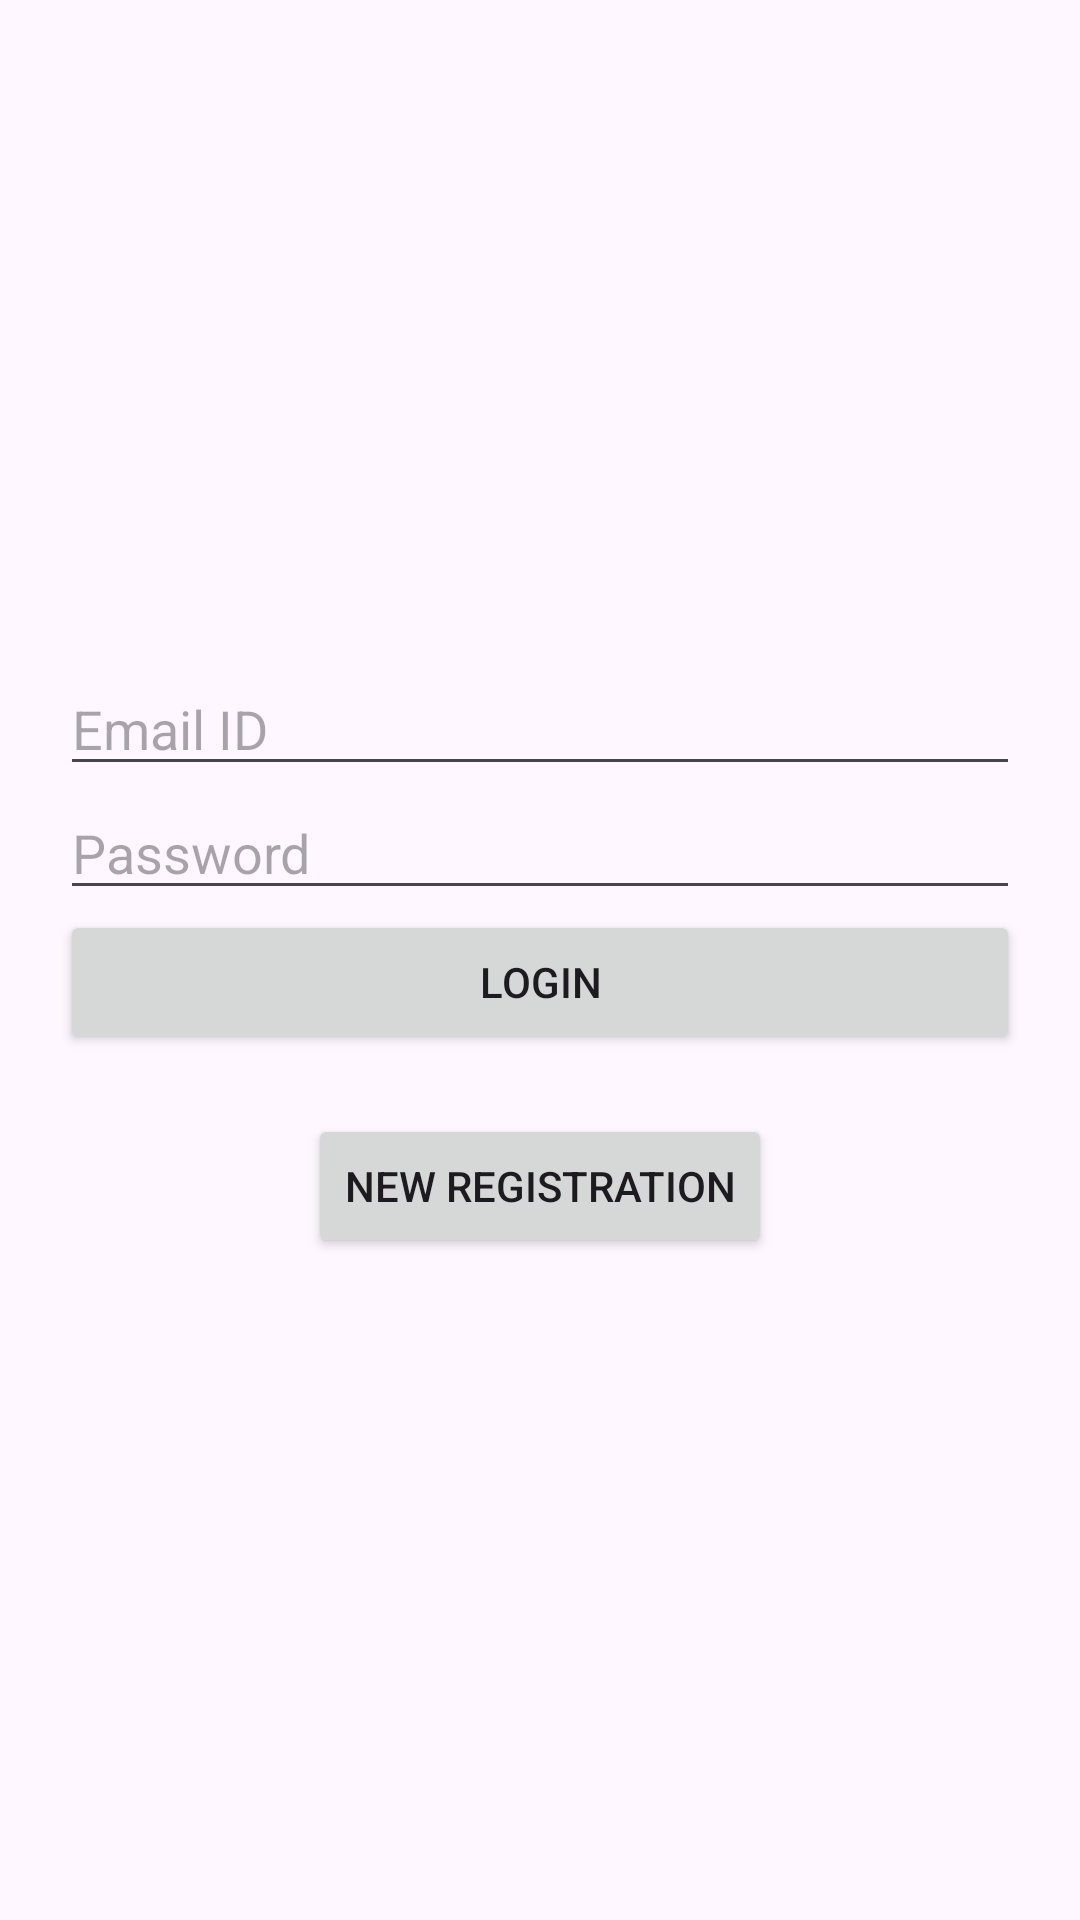

Write the Android layout XML for this screen, with the resource values it uses.
<!-- AndroidManifest.xml: application theme Theme.VoiceTwin -->
<!-- res/layout/activity_login.xml -->
<?xml version="1.0" encoding="utf-8"?>
<LinearLayout xmlns:android="http://schemas.android.com/apk/res/android"
    android:layout_width="match_parent"
    android:layout_height="match_parent"
    android:orientation="vertical"
    android:padding="20dp"
    android:gravity="center">

    <EditText
        android:id="@+id/editEmail"
        android:layout_width="match_parent"
        android:layout_height="wrap_content"
        android:hint="Email ID" />

    <EditText
        android:id="@+id/editPassword"
        android:layout_width="match_parent"
        android:layout_height="wrap_content"
        android:hint="Password"
        android:inputType="textPassword" />

    <Button
        android:id="@+id/btnLogin"
        android:layout_width="match_parent"
        android:layout_height="wrap_content"
        android:text="Login" />

    <Button
        android:id="@+id/btnRegister"
        android:layout_width="wrap_content"
        android:layout_height="wrap_content"
        android:text="New Registration"
        android:layout_gravity="center"
        android:layout_marginTop="20dp"/>

</LinearLayout>
<!-- resources referenced by this layout -->
<resources>
  <style name="Theme.VoiceTwin" parent="Base.Theme.VoiceTwin" />
  <style name="Base.Theme.VoiceTwin" parent="Theme.Material3.DayNight.NoActionBar">
          
          
      </style>
</resources>
